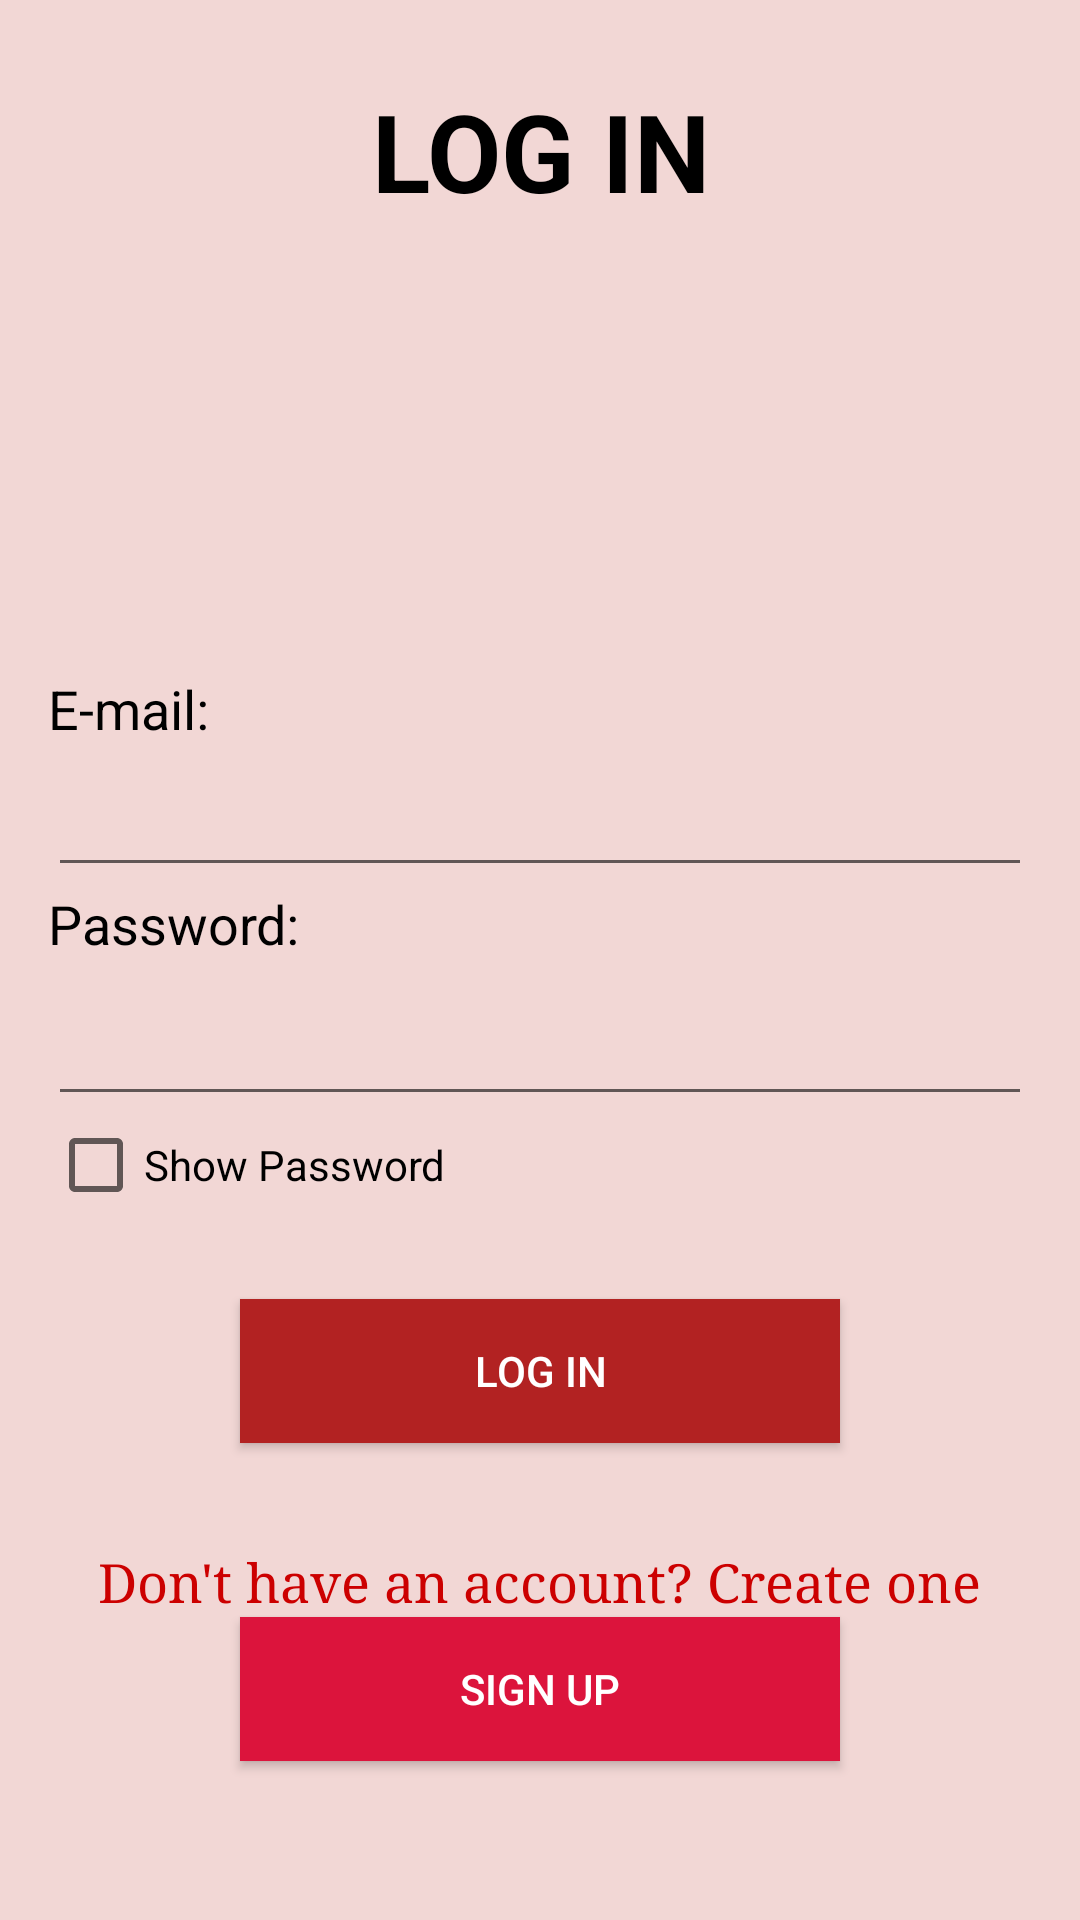

Here is an Android app screen rendered from its layout file. Give the layout XML and the strings, colors and styles it references.
<!-- AndroidManifest.xml: application theme AppTheme -->
<!-- res/layout/activity_login.xml -->
<RelativeLayout xmlns:android="http://schemas.android.com/apk/res/android"
    xmlns:tools="http://schemas.android.com/tools"
    android:layout_width="match_parent"
    android:layout_height="match_parent"
    android:gravity="center_horizontal"
    android:background="@color/colrPink2"
    android:orientation="vertical"
    android:paddingBottom="16dp"
    android:paddingLeft="16dp"
    android:paddingRight="16dp"
    android:paddingTop="16dp">

    <TextView
        android:id="@+id/textView"
        android:layout_width="wrap_content"
        android:layout_height="63dp"
        android:layout_above="@+id/txtMail"
        android:layout_alignParentTop="true"
        android:layout_centerHorizontal="true"
        android:layout_marginBottom="40dp"
        android:layout_marginTop="10dp"
        android:text="LOG IN"
        android:textAlignment="center"
        android:textColor="@android:color/black"
        android:textSize="36sp"
        android:textStyle="bold" />

    <TextView
        android:id="@+id/txtMail"
        android:layout_width="172dp"
        android:layout_height="30dp"
        android:layout_above="@+id/email"
        android:layout_marginBottom="-152dp"
        android:text="E-mail: "
        android:textColor="@android:color/black"
        android:textSize="18sp" />

    <EditText
        android:id="@+id/email"
        android:layout_width="match_parent"
        android:layout_height="wrap_content"
        android:layout_marginTop="152dp"
        android:layout_above="@+id/txtPassword"
        android:inputType="textEmailAddress"
        android:layout_alignStart="@+id/txtMail"
        android:maxLines="1"
        android:singleLine="true" />

    <TextView
        android:id="@+id/txtPassword"
        android:layout_width="172dp"
        android:layout_height="35dp"
        android:layout_above="@+id/password"
        android:layout_alignStart="@+id/email"
        android:text="Password: "
        android:textColor="@android:color/black"
        android:textSize="18sp" />

    <EditText
        android:id="@+id/password"
        android:layout_width="match_parent"
        android:layout_height="wrap_content"
        android:layout_alignParentBottom="true"
        android:layout_centerHorizontal="true"
        android:layout_marginBottom="252dp"
        android:inputType="textPassword"
        android:maxLines="1"
        android:singleLine="true" />

    <CheckBox
        android:id="@+id/viewPassword"
        android:layout_width="wrap_content"
        android:layout_height="wrap_content"
        android:layout_alignStart="@+id/password"
        android:layout_below="@+id/password"
        android:layout_marginTop="-252dp"
        android:text="Show Password" />

    <Button
        android:id="@+id/logIn"
        android:layout_width="200dp"
        android:layout_height="wrap_content"
        android:layout_alignParentBottom="true"
        android:layout_centerHorizontal="true"
        android:layout_marginBottom="143dp"
        android:gravity="center"
        android:background="@color/firebrick"
        android:onClick="signIn"
        android:text="Log In"
        android:textColor="@android:color/white" />

    <TextView
        android:id="@+id/textView9"
        android:layout_width="wrap_content"
        android:layout_height="wrap_content"
        android:layout_above="@+id/signUp"
        android:layout_centerHorizontal="true"
        android:fontFamily="serif"
        android:text="Don't have an account? Create one"
        android:textColor="@android:color/holo_red_dark"
        android:textSize="18sp"
        tools:layout_editor_absoluteX="80dp"
        tools:layout_editor_absoluteY="362dp" />

    <Button
        android:id="@+id/signUp"
        android:layout_width="200dp"
        android:layout_height="wrap_content"
        android:layout_alignParentBottom="true"
        android:layout_centerHorizontal="true"
        android:layout_marginBottom="37dp"
        android:background="@color/crimson"
        android:gravity="center"
        android:onClick="signUp"
        android:text="Sign Up"
        android:textColor="@android:color/white" />

</RelativeLayout>
<!-- resources referenced by this layout -->
<resources>
  <color name="colrPink2">#F2D7D5</color>
  <color name="crimson">#DC143C</color>
  <color name="firebrick">#B22222</color>
  <style name="AppTheme" parent="Theme.AppCompat.Light.DarkActionBar">
          
          <item name="colorPrimary">@color/colorRed</item>
          <item name="colorPrimaryDark">@color/colorAccent</item>
          <item name="colorAccent">@color/colorAccent</item>
      </style>
  <color name="colorRed">#D50F25</color>
  <color name="colorAccent">#FF4081</color>
</resources>
